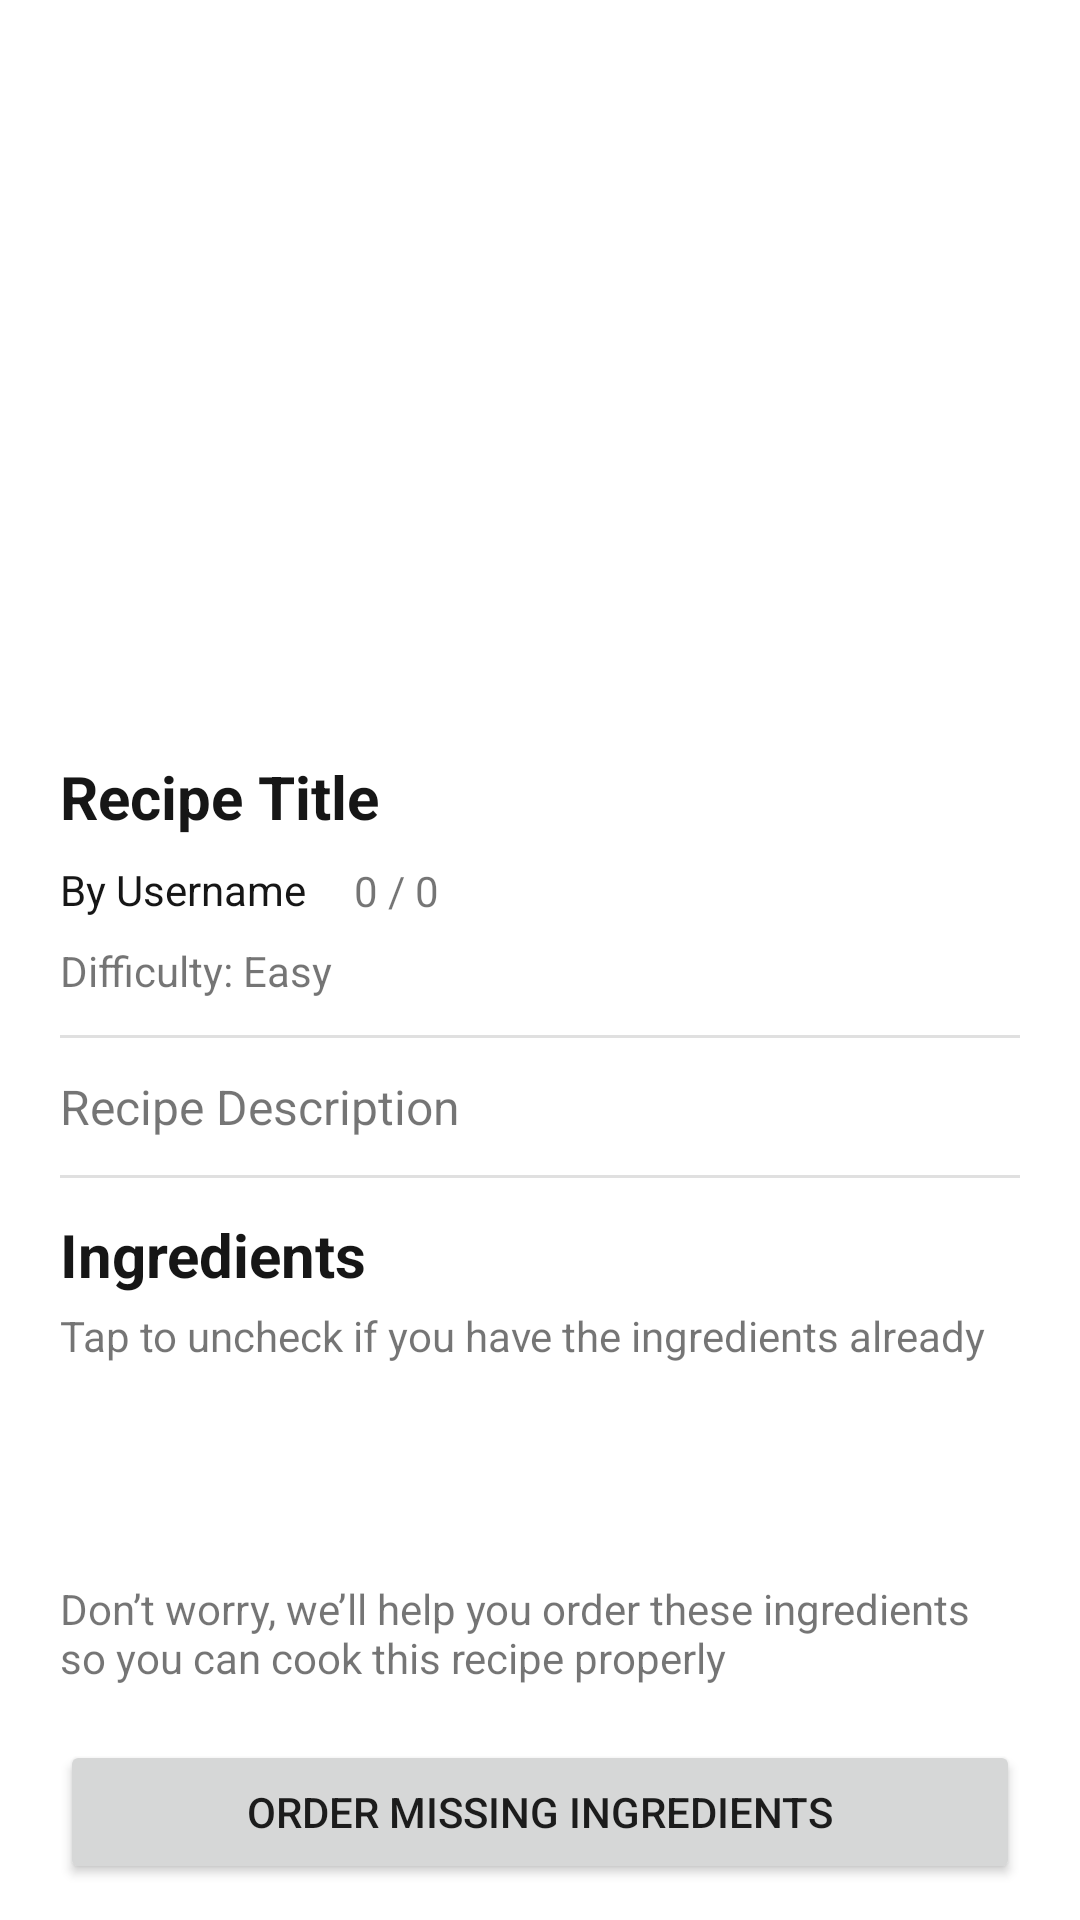

Android layout source for this screen:
<!-- AndroidManifest.xml: application theme Theme.RecipeAppThesis -->
<!-- res/layout/fragment_recipe_ingredients.xml -->
<?xml version="1.0" encoding="utf-8"?>
<ScrollView
    xmlns:android="http://schemas.android.com/apk/res/android"
    xmlns:app="http://schemas.android.com/apk/res-auto"
    xmlns:tools="http://schemas.android.com/tools"
    android:layout_width="match_parent"
    android:layout_height="match_parent"
    android:fillViewport="true">

    <androidx.constraintlayout.widget.ConstraintLayout
        android:layout_width="match_parent"
        android:layout_height="wrap_content"
        tools:context=".fragments.RecipeIngredientsFragment">

        <ImageView
            android:id="@+id/recipe_image"
            android:layout_width="match_parent"
            android:layout_height="240dp"
            android:src="@drawable/no_image_placeholder"
            android:scaleType="centerCrop"
            app:layout_constraintTop_toTopOf="parent"
            android:contentDescription="@string/recipe_image_string" />

        <TextView
            android:id="@+id/recipe_title_text"
            android:layout_width="match_parent"
            android:layout_height="wrap_content"
            android:layout_marginHorizontal="20dp"
            android:layout_marginTop="12dp"
            android:text="@string/template_recipe_title"
            android:textSize="20sp"
            android:textStyle="bold"
            android:textColor="@color/black"
            app:layout_constraintTop_toBottomOf="@id/recipe_image"/>

        <TextView
            android:id="@+id/recipe_author_text"
            android:layout_width="wrap_content"
            android:layout_height="wrap_content"
            android:layout_marginTop="8dp"
            android:text="@string/by_username_string"
            android:textColor="@color/black"
            app:layout_constraintTop_toBottomOf="@id/recipe_title_text"
            app:layout_constraintStart_toStartOf="@id/recipe_title_text"/>

        <ImageView
            android:id="@+id/recipe_rating_icon"
            android:layout_width="wrap_content"
            android:layout_height="wrap_content"
            android:src="@drawable/ic_baseline_star_24"
            app:tint="@color/yellow"
            android:layout_marginStart="12dp"
            app:layout_constraintStart_toEndOf="@id/recipe_author_text"
            app:layout_constraintTop_toTopOf="@id/recipe_author_text"
            app:layout_constraintBottom_toBottomOf="@id/recipe_author_text"
            android:contentDescription="@string/stars_string" />

        <TextView
            android:id="@+id/recipe_rating_value"
            android:layout_width="wrap_content"
            android:layout_height="wrap_content"
            android:layout_marginStart="4dp"
            android:text="@string/template_rating_value"
            app:layout_constraintStart_toEndOf="@id/recipe_rating_icon"
            app:layout_constraintTop_toTopOf="@id/recipe_rating_icon"
            app:layout_constraintBottom_toBottomOf="@id/recipe_rating_icon"/>

        <TextView
            android:id="@+id/recipe_subtitle_text"
            android:layout_width="match_parent"
            android:layout_height="wrap_content"
            android:layout_marginTop="8dp"
            android:layout_marginHorizontal="20dp"
            android:text="@string/difficulty_easy"
            app:layout_constraintTop_toBottomOf="@id/recipe_author_text"/>

        <com.google.android.material.divider.MaterialDivider
            android:id="@+id/recipe_detail_divider1"
            android:layout_width="match_parent"
            android:layout_height="wrap_content"
            android:layout_marginTop="12dp"
            android:layout_marginHorizontal="20dp"
            app:layout_constraintTop_toBottomOf="@id/recipe_subtitle_text"/>

        <TextView
            android:id="@+id/recipe_desc"
            android:layout_width="match_parent"
            android:layout_height="wrap_content"
            android:layout_marginHorizontal="20dp"
            android:layout_marginTop="12dp"
            android:text="@string/recipe_description"
            android:textSize="16sp"
            app:layout_constraintTop_toBottomOf="@id/recipe_detail_divider1"/>

        <com.google.android.material.divider.MaterialDivider
            android:id="@+id/recipe_detail_divider2"
            android:layout_width="match_parent"
            android:layout_height="wrap_content"
            android:layout_marginTop="12dp"
            android:layout_marginHorizontal="20dp"
            app:layout_constraintTop_toBottomOf="@id/recipe_desc"/>

        <TextView
            android:id="@+id/recipe_ingredients_title"
            android:layout_width="match_parent"
            android:layout_height="wrap_content"
            android:text="@string/ingredients"
            android:textSize="20sp"
            android:textStyle="bold"
            android:textColor="@color/black"
            android:layout_marginHorizontal="20dp"
            android:layout_marginTop="12dp"
            app:layout_constraintTop_toBottomOf="@id/recipe_detail_divider2"/>

        <TextView
            android:id="@+id/recipe_ingredients_subtitle"
            android:layout_width="match_parent"
            android:layout_height="wrap_content"
            android:layout_marginHorizontal="20dp"
            android:layout_marginTop="4dp"
            android:text="@string/order_ingredients_guide"
            app:layout_constraintTop_toBottomOf="@id/recipe_ingredients_title"
            tools:layout_editor_absoluteX="24dp" />

        <com.google.android.material.chip.ChipGroup
            android:id="@+id/recipe_ingredients_group"
            android:layout_width="match_parent"
            android:layout_height="wrap_content"
            android:layout_marginHorizontal="20dp"
            android:layout_marginTop="8dp"
            android:layout_marginBottom="8dp"
            app:layout_constraintBottom_toTopOf="@+id/order_ingredients_title"
            app:layout_constraintTop_toBottomOf="@id/recipe_ingredients_subtitle">

        </com.google.android.material.chip.ChipGroup>

        <TextView
            android:id="@+id/order_ingredients_title"
            android:layout_width="match_parent"
            android:layout_height="wrap_content"
            android:layout_marginHorizontal="20dp"
            android:layout_marginBottom="18dp"
            android:text="@string/order_ingredients_desc"
            app:layout_constraintBottom_toTopOf="@id/btn_order_ingredients"/>

        <Button
            android:id="@+id/btn_order_ingredients"
            android:layout_width="match_parent"
            android:layout_height="wrap_content"
            android:layout_marginHorizontal="20dp"
            android:layout_marginVertical="12dp"
            android:layout_marginStart="20dp"
            android:layout_marginEnd="20dp"
            android:layout_marginBottom="47dp"
            android:text="@string/order_missing_ingredients"
            app:layout_constraintBottom_toBottomOf="parent"
            app:layout_constraintEnd_toEndOf="parent"
            app:layout_constraintStart_toStartOf="parent" />

    </androidx.constraintlayout.widget.ConstraintLayout>
</ScrollView>
<!-- resources referenced by this layout -->
<resources>
  <color name="black">#161616</color>
  <color name="yellow">#FBC252</color>
  <string name="by_username_string">By Username</string>
  <string name="difficulty_easy">Difficulty: Easy</string>
  <string name="ingredients">Ingredients</string>
  <string name="order_ingredients_desc">Don’t worry, we’ll help you order these ingredients so you can cook this recipe properly</string>
  <string name="order_ingredients_guide">Tap to uncheck if you have the ingredients already</string>
  <string name="order_missing_ingredients">Order Missing Ingredients</string>
  <string name="recipe_description">Recipe Description</string>
  <string name="recipe_image_string">Recipe Image</string>
  <string name="stars_string">Stars</string>
  <string name="template_rating_value">0 / 0</string>
  <string name="template_recipe_title">Recipe Title</string>
  <style name="Theme.RecipeAppThesis" parent="Theme.MaterialComponents.Light.DarkActionBar">
          
          <item name="colorPrimary">@color/orange</item>
          <item name="colorPrimaryVariant">@color/yellow</item>
          <item name="colorOnPrimary">@color/white</item>
          
          <item name="colorSecondary">@color/sage_green</item>
          <item name="colorSecondaryVariant">@color/light_beige</item>
          <item name="colorOnSecondary">@color/black</item>
          
          <item name="android:statusBarColor">?attr/colorPrimary</item>
          
          <item name="windowActionBar">false</item>
          <item name="windowNoTitle">true</item>
      </style>
  <color name="orange">#FFB100</color>
  <color name="white">#FFFFFFFF</color>
  <color name="sage_green">#729860</color>
  <color name="light_beige">#F0ECCF</color>
</resources>
